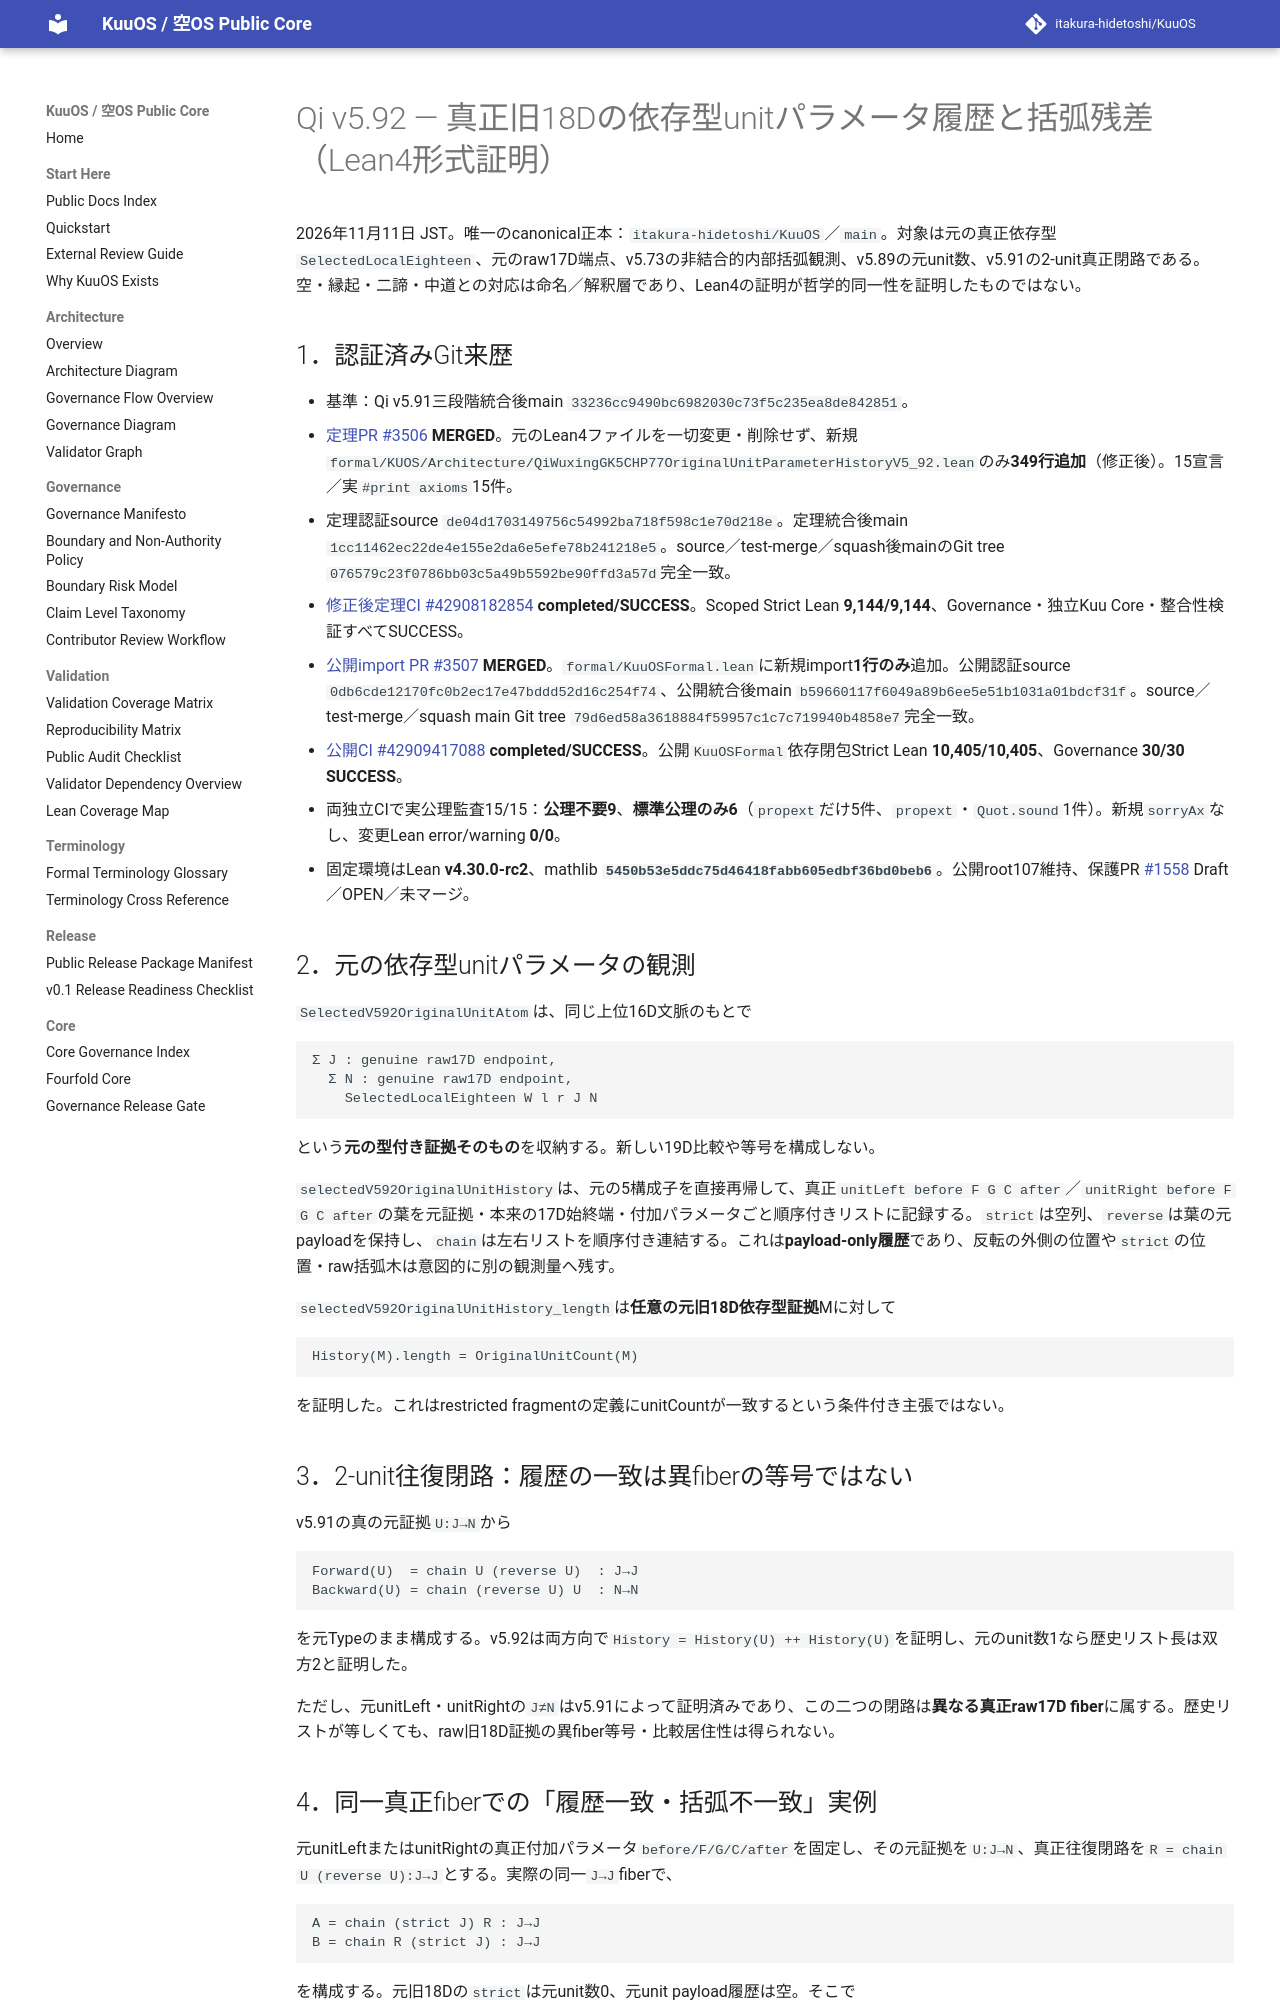

repository: itakura-hidetoshi/KuuOS · page: formal/Qi-v5_92-original-dependent-unit-parameter-history-verified-20261111/index.html · generator: mkdocs

# Qi v5.92 — 真正旧18Dの依存型unitパラメータ履歴と括弧残差（Lean4形式証明）

2026年11月11日 JST。唯一のcanonical正本：`itakura-hidetoshi/KuuOS`／`main`。対象は元の真正依存型`SelectedLocalEighteen`、元のraw17D端点、v5.73の非結合的内部括弧観測、v5.89の元unit数、v5.91の2-unit真正閉路である。空・縁起・二諦・中道との対応は命名／解釈層であり、Lean4の証明が哲学的同一性を証明したものではない。

## 1．認証済みGit来歴

- 基準：Qi v5.91三段階統合後main `33236cc9490bc6982030c73f5c235ea8de842851`。
- [定理PR #3506](https://github.com/itakura-hidetoshi/KuuOS/pull/3506) **MERGED**。元のLean4ファイルを一切変更・削除せず、新規`formal/KUOS/Architecture/QiWuxingGK5CHP77OriginalUnitParameterHistoryV5_92.lean`のみ**349行追加**（修正後）。15宣言／実`#print axioms`15件。
- 定理認証source `de04d1703149756c54992ba718f598c1e70d218e`。定理統合後main `1cc11462ec22de4e155e2da6e5efe78b241218e5`。source／test-merge／squash後mainのGit tree `076579c23f0786bb03c5a49b5592be90ffd3a57d`完全一致。
- [修正後定理CI #42908182854](https://github.com/itakura-hidetoshi/KuuOS/actions/runs/42908182854) **completed/SUCCESS**。Scoped Strict Lean **9,144/9,144**、Governance・独立Kuu Core・整合性検証すべてSUCCESS。
- [公開import PR #3507](https://github.com/itakura-hidetoshi/KuuOS/pull/3507) **MERGED**。`formal/KuuOSFormal.lean`に新規import**1行のみ**追加。公開認証source `0db6cde12170fc0b2ec17e47bddd52d16c254f74`、公開統合後main `b59660117f6049a89b6ee5e51b1031a01bdcf31f`。source／test-merge／squash main Git tree `79d6ed58a3618884f59957c1c7c719940b4858e7`完全一致。
- [公開CI #42909417088](https://github.com/itakura-hidetoshi/KuuOS/actions/runs/42909417088) **completed/SUCCESS**。公開`KuuOSFormal`依存閉包Strict Lean **10,405/10,405**、Governance **30/30 SUCCESS**。
- 両独立CIで実公理監査15/15：**公理不要9**、**標準公理のみ6**（`propext`だけ5件、`propext`・`Quot.sound`1件）。新規`sorryAx`なし、変更Lean error/warning **0/0**。
- 固定環境はLean **v4.30.0-rc2**、mathlib **`5450b53e5ddc75d46418fabb605edbf36bd0beb6`**。公開root107維持、保護PR [#1558](https://github.com/itakura-hidetoshi/KuuOS/pull/1558) Draft／OPEN／未マージ。

## 2．元の依存型unitパラメータの観測

`SelectedV592OriginalUnitAtom`は、同じ上位16D文脈のもとで

```text
Σ J : genuine raw17D endpoint,
  Σ N : genuine raw17D endpoint,
    SelectedLocalEighteen W l r J N
```

という**元の型付き証拠そのもの**を収納する。新しい19D比較や等号を構成しない。

`selectedV592OriginalUnitHistory`は、元の5構成子を直接再帰して、真正`unitLeft before F G C after`／`unitRight before F G C after`の葉を元証拠・本来の17D始終端・付加パラメータごと順序付きリストに記録する。`strict`は空列、`reverse`は葉の元payloadを保持し、`chain`は左右リストを順序付き連結する。これは**payload-only履歴**であり、反転の外側の位置や`strict`の位置・raw括弧木は意図的に別の観測量へ残す。

`selectedV592OriginalUnitHistory_length`は**任意の元旧18D依存型証拠**Mに対して

```text
History(M).length = OriginalUnitCount(M)
```

を証明した。これはrestricted fragmentの定義にunitCountが一致するという条件付き主張ではない。

## 3．2-unit往復閉路：履歴の一致は異fiberの等号ではない

v5.91の真の元証拠`U:J→N`から

```text
Forward(U)  = chain U (reverse U)  : J→J
Backward(U) = chain (reverse U) U  : N→N
```

を元Typeのまま構成する。v5.92は両方向で`History = History(U) ++ History(U)`を証明し、元のunit数1なら歴史リスト長は双方2と証明した。

ただし、元unitLeft・unitRightの`J≠N`はv5.91によって証明済みであり、この二つの閉路は**異なる真正raw17D fiber**に属する。歴史リストが等しくても、raw旧18D証拠の異fiber等号・比較居住性は得られない。
